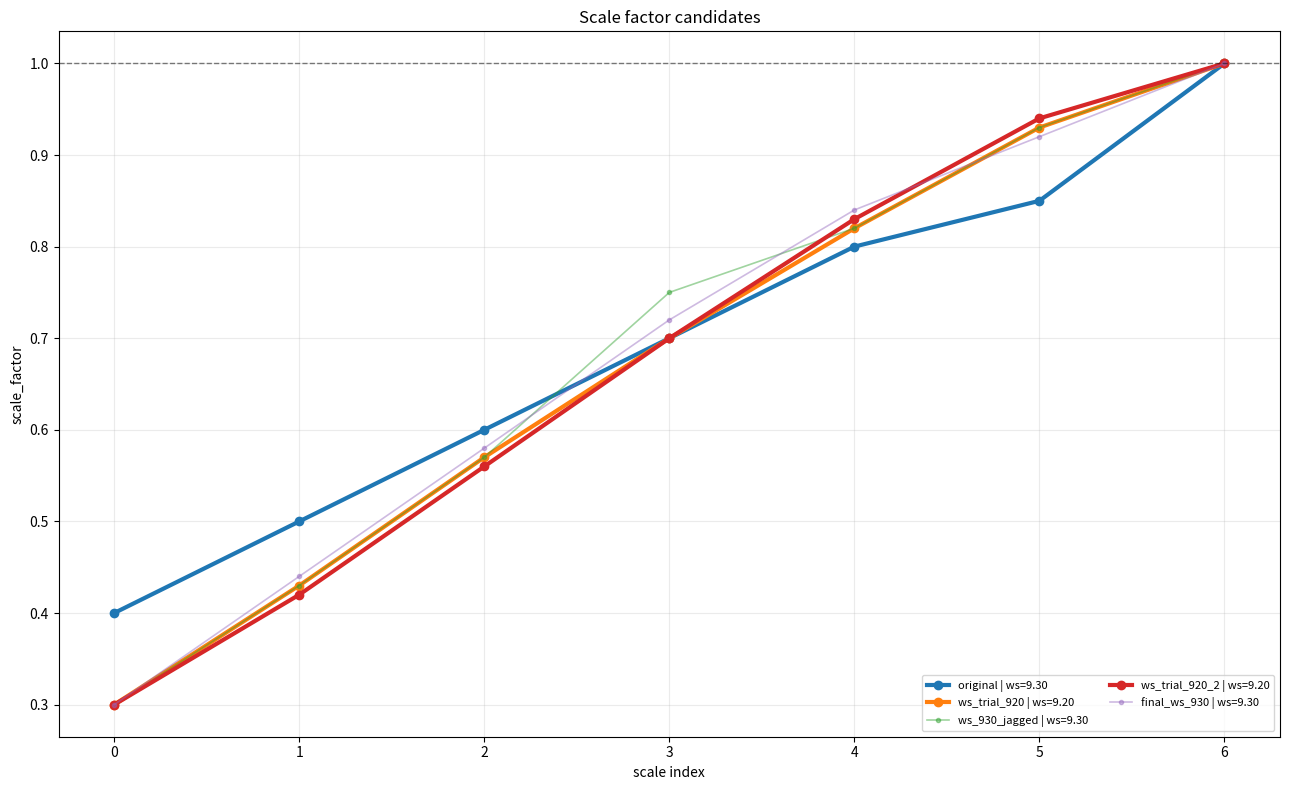
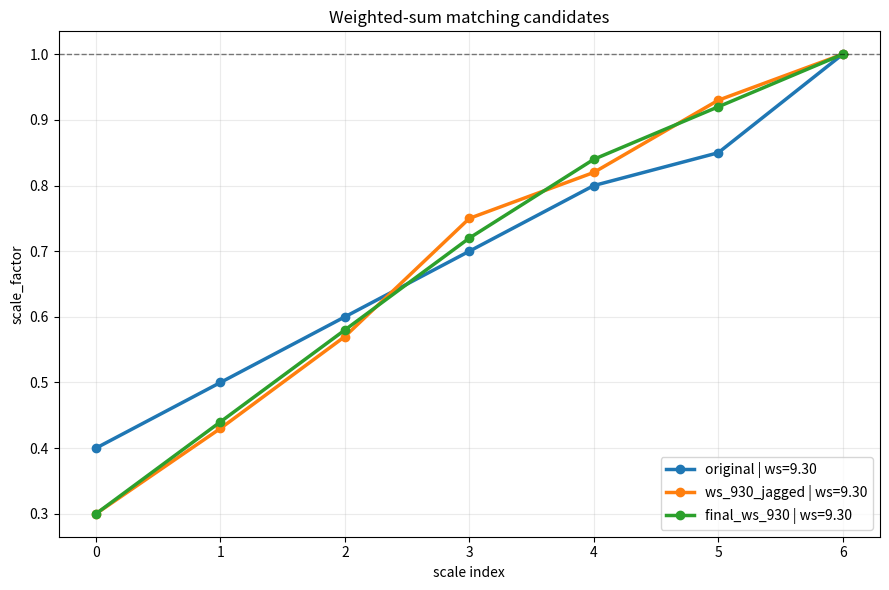
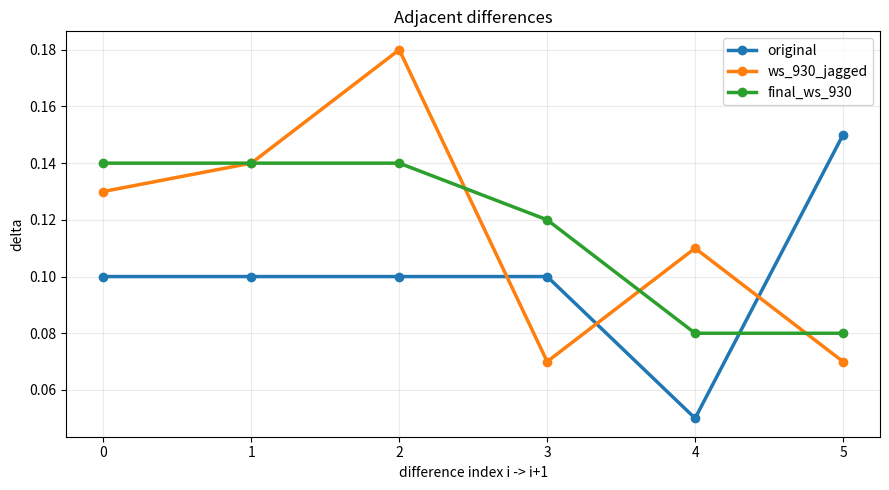

Python code for these plots, in order:
from pathlib import Path

import matplotlib.pyplot as plt


SEQS = {
    "original": [0.40, 0.50, 0.60, 0.70, 0.80, 0.85, 1.00],
    "ws_trial_920": [0.30, 0.43, 0.57, 0.70, 0.82, 0.93, 1.00],
    "ws_930_jagged": [0.30, 0.43, 0.57, 0.75, 0.82, 0.93, 1.00],
    "ws_trial_920_2": [0.30, 0.42, 0.56, 0.70, 0.83, 0.94, 1.00],
    "final_ws_930": [0.30, 0.44, 0.58, 0.72, 0.84, 0.92, 1.00],
}


def wavescale_sum(values):
    return values[0] + 2 * sum(values[1:])


def diffs(values):
    return [values[i + 1] - values[i] for i in range(len(values) - 1)]


def plot_all(out_dir):
    x = range(7)
    plt.figure(figsize=(13, 8))
    for name, values in SEQS.items():
        highlight = name in {"original", "ws_trial_920", "ws_trial_920_2"}
        plt.plot(
            x,
            values,
            marker="o" if highlight else ".",
            linewidth=3.0 if highlight else 1.2,
            alpha=1.0 if highlight else 0.45,
            label=f"{name} | ws={wavescale_sum(values):.2f}",
        )
    plt.axhline(1.0, color="black", linestyle="--", linewidth=1, alpha=0.5)
    plt.title("Scale factor candidates")
    plt.xlabel("scale index")
    plt.ylabel("scale_factor")
    plt.xticks(list(x))
    plt.grid(True, alpha=0.25)
    plt.legend(fontsize=8, ncol=2)
    plt.tight_layout()
    path = out_dir / "scale_factor_candidates_all.png"
    plt.savefig(path, dpi=180)
    plt.close()
    return path


def plot_selected(out_dir):
    selected = ["original", "ws_930_jagged", "final_ws_930"]
    x = range(7)
    plt.figure(figsize=(9, 6))
    for name in selected:
        values = SEQS[name]
        plt.plot(
            x,
            values,
            marker="o",
            linewidth=2.5,
            label=f"{name} | ws={wavescale_sum(values):.2f}",
        )
    plt.axhline(1.0, color="black", linestyle="--", linewidth=1, alpha=0.5)
    plt.title("Weighted-sum matching candidates")
    plt.xlabel("scale index")
    plt.ylabel("scale_factor")
    plt.xticks(list(x))
    plt.grid(True, alpha=0.25)
    plt.legend()
    plt.tight_layout()
    path = out_dir / "scale_factor_candidates_ws_match.png"
    plt.savefig(path, dpi=180)
    plt.close()
    return path


def plot_differences(out_dir):
    selected = ["original", "ws_930_jagged", "final_ws_930"]
    x = range(6)
    plt.figure(figsize=(9, 5))
    for name in selected:
        plt.plot(x, diffs(SEQS[name]), marker="o", linewidth=2.5, label=name)
    plt.title("Adjacent differences")
    plt.xlabel("difference index i -> i+1")
    plt.ylabel("delta")
    plt.xticks(list(x))
    plt.grid(True, alpha=0.25)
    plt.legend()
    plt.tight_layout()
    path = out_dir / "scale_factor_differences_ws_match.png"
    plt.savefig(path, dpi=180)
    plt.close()
    return path


def write_summary(out_dir):
    path = out_dir / "scale_factor_candidates_summary.txt"
    with path.open("w") as f:
        for name, values in SEQS.items():
            f.write(
                f"{name:16s} ws={wavescale_sum(values):.2f} "
                f"min={min(values):.2f} max={max(values):.2f} "
                f"diffs={[round(d, 3) for d in diffs(values)]}\n"
            )
    return path


def main():
    out_dir = Path("results/scale_factor_plots")
    out_dir.mkdir(parents=True, exist_ok=True)
    paths = [plot_all(out_dir), plot_selected(out_dir), plot_differences(out_dir), write_summary(out_dir)]
    for path in paths:
        print(path)


if __name__ == "__main__":
    main()
